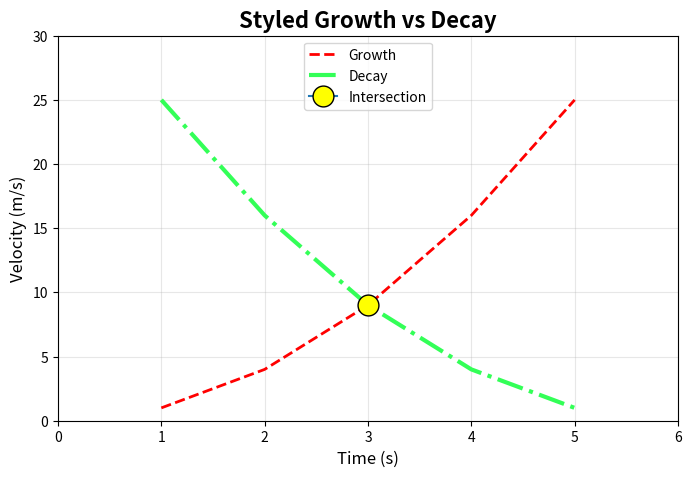
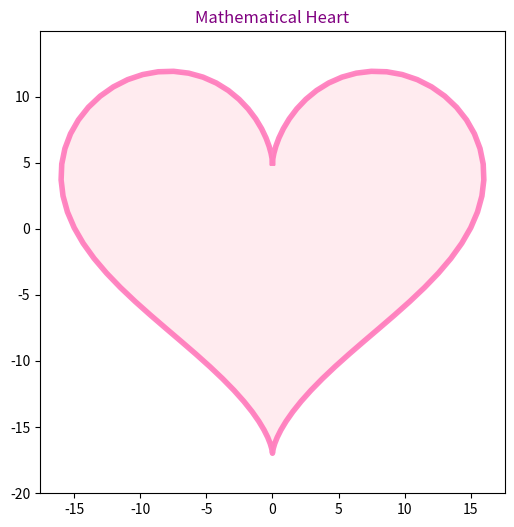

Write the Python code that produced these figures, in order.
# 04_style_color.py
import matplotlib.pyplot as plt
import numpy as np # 데이터 생성을 위해 Numpy를 잠시 사용

# 데이터 준비
x = [1, 2, 3, 4, 5]
y1 = [1, 4, 9, 16, 25]
y2 = [25, 16, 9, 4, 1]

# 15. 그림 크기
plt.figure(figsize=(8, 5))

# 3. & 4. 색상 (이름 vs Hex)
# 6. & 7. 선 스타일
plt.plot(x, y1, color='red', linestyle='--', linewidth=2, label='Growth')
plt.plot(x, y2, color='#33FF57', linestyle='-.', linewidth=3, label='Decay')

# 8. 마커 커스터마이징
plt.plot([3], [9], marker='o', ms=15, mfc='yellow', mec='black', label='Intersection')

# 16. 축 범위 제한
plt.xlim(0, 6)
plt.ylim(0, 30)

# 17. 레이블 스타일링
plt.title("Styled Growth vs Decay", fontsize=16, fontweight='bold')
plt.xlabel("Time (s)", fontsize=12)
plt.ylabel("Velocity (m/s)", fontsize=12)

# 13. 범례
plt.legend(loc='upper center')

# 10. 투명도
plt.grid(True, alpha=0.3)

plt.show()

# 19. 응용 예제: 하트 그리기
t = np.linspace(0, 2*np.pi, 100)
x_heart = 16 * np.sin(t)**3
y_heart = 13 * np.cos(t) - 5 * np.cos(2*t) - 2 * np.cos(3*t) - np.cos(4*t)

plt.figure(figsize=(6, 6))
plt.plot(x_heart, y_heart, color='hotpink', linewidth=4, alpha=0.8)
plt.fill(x_heart, y_heart, color='pink', alpha=0.3) # 내부 채우기
plt.title("Mathematical Heart", color='purple')
plt.axis('equal') # 비율 유지
plt.show()
